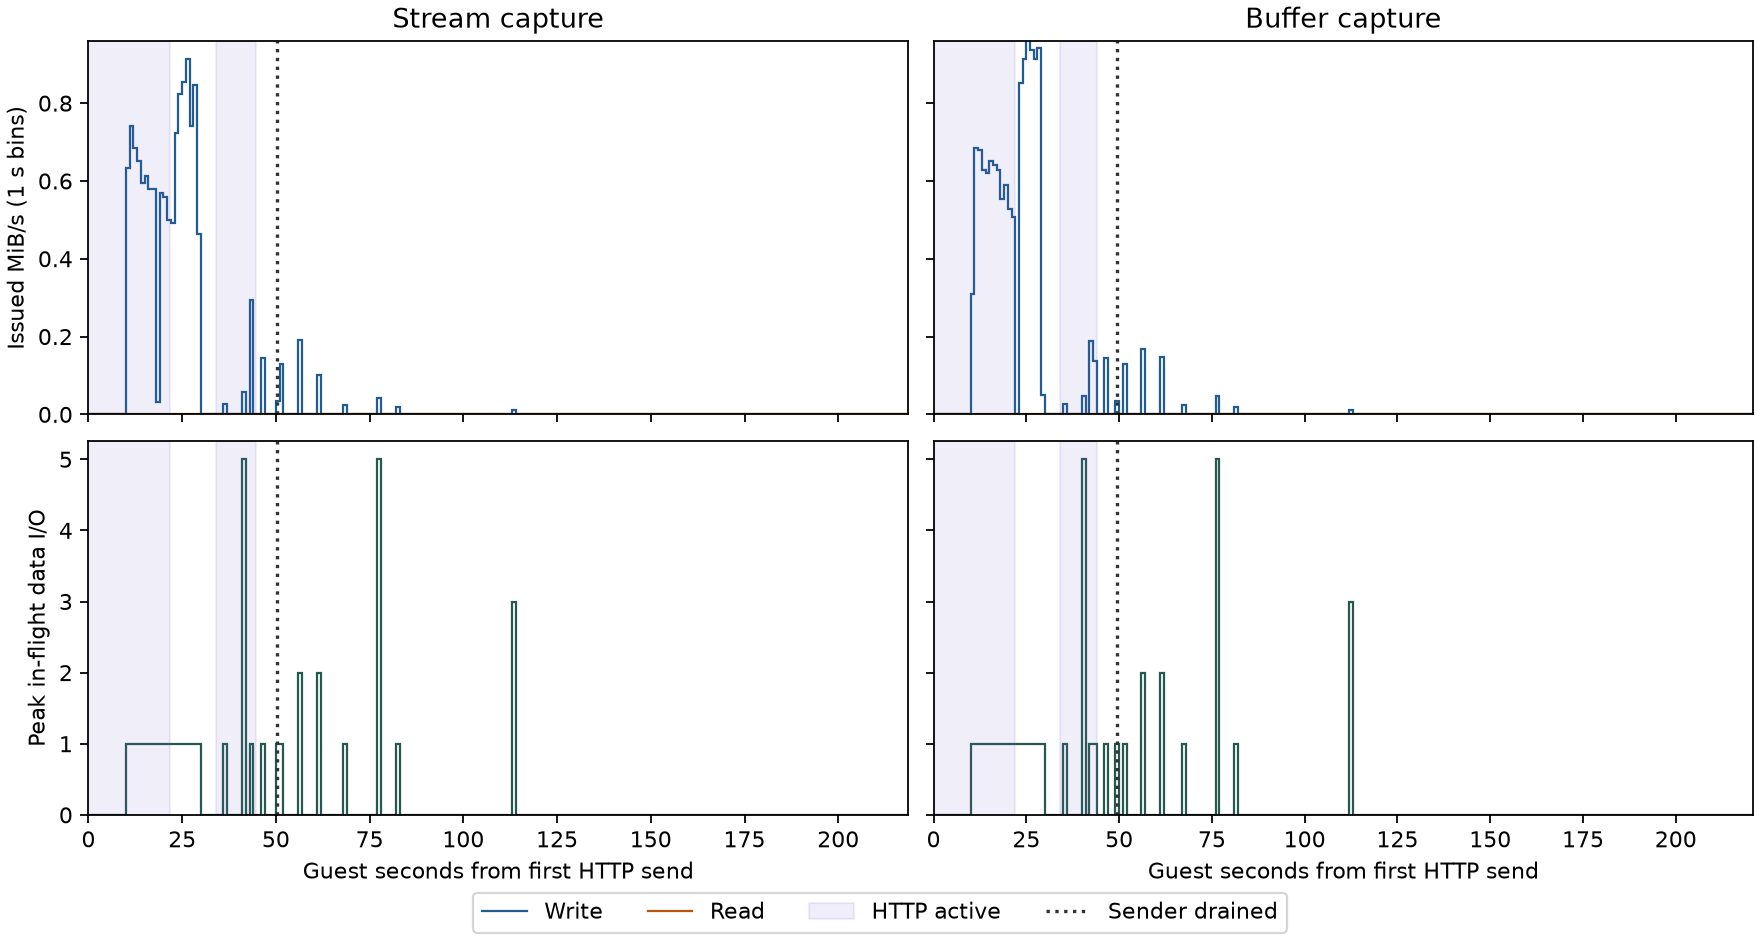

The file beside this chart, header and first rows:
mode, start_s, duration_s, read_ios, write_ios, read_bytes, write_bytes, read_iops, write_iops, read_MiB_s, write_MiB_s, qd_mean, qd_peak, busy_ns
stream, 0.0, 1.0, 0, 0, 0, 0, 0.0, 0.0, 0.0, 0.0, 0.0, 0, 0
stream, 1.0, 1.0, 0, 0, 0, 0, 0.0, 0.0, 0.0, 0.0, 0.0, 0, 0
stream, 2.0, 1.0, 0, 0, 0, 0, 0.0, 0.0, 0.0, 0.0, 0.0, 0, 0
stream, 3.0, 1.0, 0, 0, 0, 0, 0.0, 0.0, 0.0, 0.0, 0.0, 0, 0
stream, 4.0, 1.0, 0, 0, 0, 0, 0.0, 0.0, 0.0, 0.0, 0.0, 0, 0
stream, 5.0, 1.0, 0, 0, 0, 0, 0.0, 0.0, 0.0, 0.0, 0.0, 0, 0
stream, 6.0, 1.0, 0, 0, 0, 0, 0.0, 0.0, 0.0, 0.0, 0.0, 0, 0
stream, 7.0, 1.0, 0, 0, 0, 0, 0.0, 0.0, 0.0, 0.0, 0.0, 0, 0
stream, 8.0, 1.0, 0, 0, 0, 0, 0.0, 0.0, 0.0, 0.0, 0.0, 0, 0
stream, 9.0, 1.0, 0, 0, 0, 0, 0.0, 0.0, 0.0, 0.0, 0.0, 0, 0
stream, 10.0, 1.0, 0, 3, 0, 663552, 0.0, 3.0, 0.0, 0.6328, 0.004743, 1, 4743000
stream, 11.0, 1.0, 0, 3, 0, 778240, 0.0, 3.0, 0.0, 0.7422, 0.005307, 1, 5307000
stream, 12.0, 1.0, 0, 3, 0, 716800, 0.0, 3.0, 0.0, 0.6836, 0.005037, 1, 5037000
stream, 13.0, 1.0, 0, 3, 0, 684032, 0.0, 3.0, 0.0, 0.6523, 0.004774, 1, 4774000
stream, 14.0, 1.0, 0, 3, 0, 622592, 0.0, 3.0, 0.0, 0.5938, 0.004326, 1, 4326000
stream, 15.0, 1.0, 0, 3, 0, 643072, 0.0, 3.0, 0.0, 0.6133, 0.004789, 1, 4789000
stream, 16.0, 1.0, 0, 3, 0, 606208, 0.0, 3.0, 0.0, 0.5781, 0.004362, 1, 4362000
stream, 17.0, 1.0, 0, 1, 0, 606208, 0.0, 1.0, 0.0, 0.5781, 0.003917, 1, 3917000
stream, 18.0, 1.0, 0, 2, 0, 32768, 0.0, 2.0, 0.0, 0.03125, 0.000592, 1, 592000
stream, 19.0, 1.0, 0, 3, 0, 598016, 0.0, 3.0, 0.0, 0.5703, 0.004539, 1, 4539000
stream, 20.0, 1.0, 0, 3, 0, 585728, 0.0, 3.0, 0.0, 0.5586, 0.004116, 1, 4116000
stream, 21.0, 1.0, 0, 3, 0, 524288, 0.0, 3.0, 0.0, 0.5, 0.003861, 1, 3861000
stream, 22.0, 1.0, 0, 3, 0, 516096, 0.0, 3.0, 0.0, 0.4922, 0.003712, 1, 3712000
stream, 23.0, 1.0, 0, 3, 0, 757760, 0.0, 3.0, 0.0, 0.7227, 0.005336, 1, 5336000
stream, 24.0, 1.0, 0, 3, 0, 864256, 0.0, 3.0, 0.0, 0.8242, 0.005904, 1, 5904000
stream, 25.0, 1.0, 0, 3, 0, 897024, 0.0, 3.0, 0.0, 0.8555, 0.006099, 1, 6099000
stream, 26.0, 1.0, 0, 3, 0, 958464, 0.0, 3.0, 0.0, 0.9141, 0.006557, 1, 6557000
stream, 27.0, 1.0, 0, 3, 0, 778240, 0.0, 3.0, 0.0, 0.7422, 0.005361, 1, 5361000
stream, 28.0, 1.0, 0, 3, 0, 888832, 0.0, 3.0, 0.0, 0.8477, 0.005974, 1, 5974000
stream, 29.0, 1.0, 0, 3, 0, 487424, 0.0, 3.0, 0.0, 0.4648, 0.003634, 1, 3634000
stream, 30.0, 1.0, 0, 0, 0, 0, 0.0, 0.0, 0.0, 0.0, 0.0, 0, 0
stream, 31.0, 1.0, 0, 0, 0, 0, 0.0, 0.0, 0.0, 0.0, 0.0, 0, 0
stream, 32.0, 1.0, 0, 0, 0, 0, 0.0, 0.0, 0.0, 0.0, 0.0, 0, 0
stream, 33.0, 1.0, 0, 0, 0, 0, 0.0, 0.0, 0.0, 0.0, 0.0, 0, 0
stream, 34.0, 1.0, 0, 0, 0, 0, 0.0, 0.0, 0.0, 0.0, 0.0, 0, 0
stream, 35.0, 1.0, 0, 0, 0, 0, 0.0, 0.0, 0.0, 0.0, 0.0, 0, 0
stream, 36.0, 1.0, 0, 2, 0, 28672, 0.0, 2.0, 0.0, 0.02734, 0.000711, 1, 711000
stream, 37.0, 1.0, 0, 0, 0, 0, 0.0, 0.0, 0.0, 0.0, 0.0, 0, 0
stream, 38.0, 1.0, 0, 0, 0, 0, 0.0, 0.0, 0.0, 0.0, 0.0, 0, 0
stream, 39.0, 1.0, 0, 0, 0, 0, 0.0, 0.0, 0.0, 0.0, 0.0, 0, 0
stream, 40.0, 1.0, 0, 0, 0, 0, 0.0, 0.0, 0.0, 0.0, 0.0, 0, 0
stream, 41.0, 1.0, 0, 6, 0, 61440, 0.0, 6.0, 0.0, 0.05859, 0.002259, 5, 757000
stream, 42.0, 1.0, 0, 0, 0, 0, 0.0, 0.0, 0.0, 0.0, 0.0, 0, 0
stream, 43.0, 1.0, 0, 3, 0, 307200, 0.0, 3.0, 0.0, 0.293, 0.00251, 1, 2510000
stream, 44.0, 1.0, 0, 0, 0, 0, 0.0, 0.0, 0.0, 0.0, 0.0, 0, 0
stream, 45.0, 1.0, 0, 0, 0, 0, 0.0, 0.0, 0.0, 0.0, 0.0, 0, 0
stream, 46.0, 1.0, 0, 1, 0, 151552, 0.0, 1.0, 0.0, 0.1445, 0.001164, 1, 1164000
stream, 47.0, 1.0, 0, 0, 0, 0, 0.0, 0.0, 0.0, 0.0, 0.0, 0, 0
stream, 48.0, 1.0, 0, 0, 0, 0, 0.0, 0.0, 0.0, 0.0, 0.0, 0, 0
stream, 49.0, 1.0, 0, 0, 0, 0, 0.0, 0.0, 0.0, 0.0, 0.0, 0, 0
stream, 50.0, 1.0, 0, 2, 0, 36864, 0.0, 2.0, 0.0, 0.03516, 0.000842, 1, 842000
stream, 51.0, 1.0, 0, 1, 0, 135168, 0.0, 1.0, 0.0, 0.1289, 0.001138, 1, 1138000
stream, 52.0, 1.0, 0, 0, 0, 0, 0.0, 0.0, 0.0, 0.0, 0.0, 0, 0
stream, 53.0, 1.0, 0, 0, 0, 0, 0.0, 0.0, 0.0, 0.0, 0.0, 0, 0
stream, 54.0, 1.0, 0, 0, 0, 0, 0.0, 0.0, 0.0, 0.0, 0.0, 0, 0
stream, 55.0, 1.0, 0, 0, 0, 0, 0.0, 0.0, 0.0, 0.0, 0.0, 0, 0
stream, 56.0, 1.0, 0, 3, 0, 200704, 0.0, 3.0, 0.0, 0.1914, 0.002555, 2, 1672000
stream, 57.0, 1.0, 0, 0, 0, 0, 0.0, 0.0, 0.0, 0.0, 0.0, 0, 0
stream, 58.0, 1.0, 0, 0, 0, 0, 0.0, 0.0, 0.0, 0.0, 0.0, 0, 0
stream, 59.0, 1.0, 0, 0, 0, 0, 0.0, 0.0, 0.0, 0.0, 0.0, 0, 0
... 380 more rows
